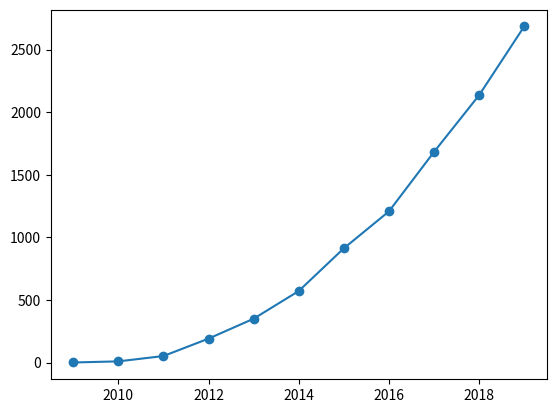

Recreate this plot in Python.
import numpy as np
import matplotlib.pyplot as plt

years = [y+2009 for y in range(11)]
gmvs = [0.5, 9.36, 52, 191, 350, 571, 912, 1207, 1682, 2135, 2684]


def polynomial(xs, ys, n):
    f = np.polyfit(xs, ys, n)
    def func(x):
        return sum(f[i]*x**(n-i) for i in range(n+1))
    return func


f = polynomial(years, gmvs, 3)
print(f(2019))

plt.plot(years, gmvs, marker='o')
plt.show()
